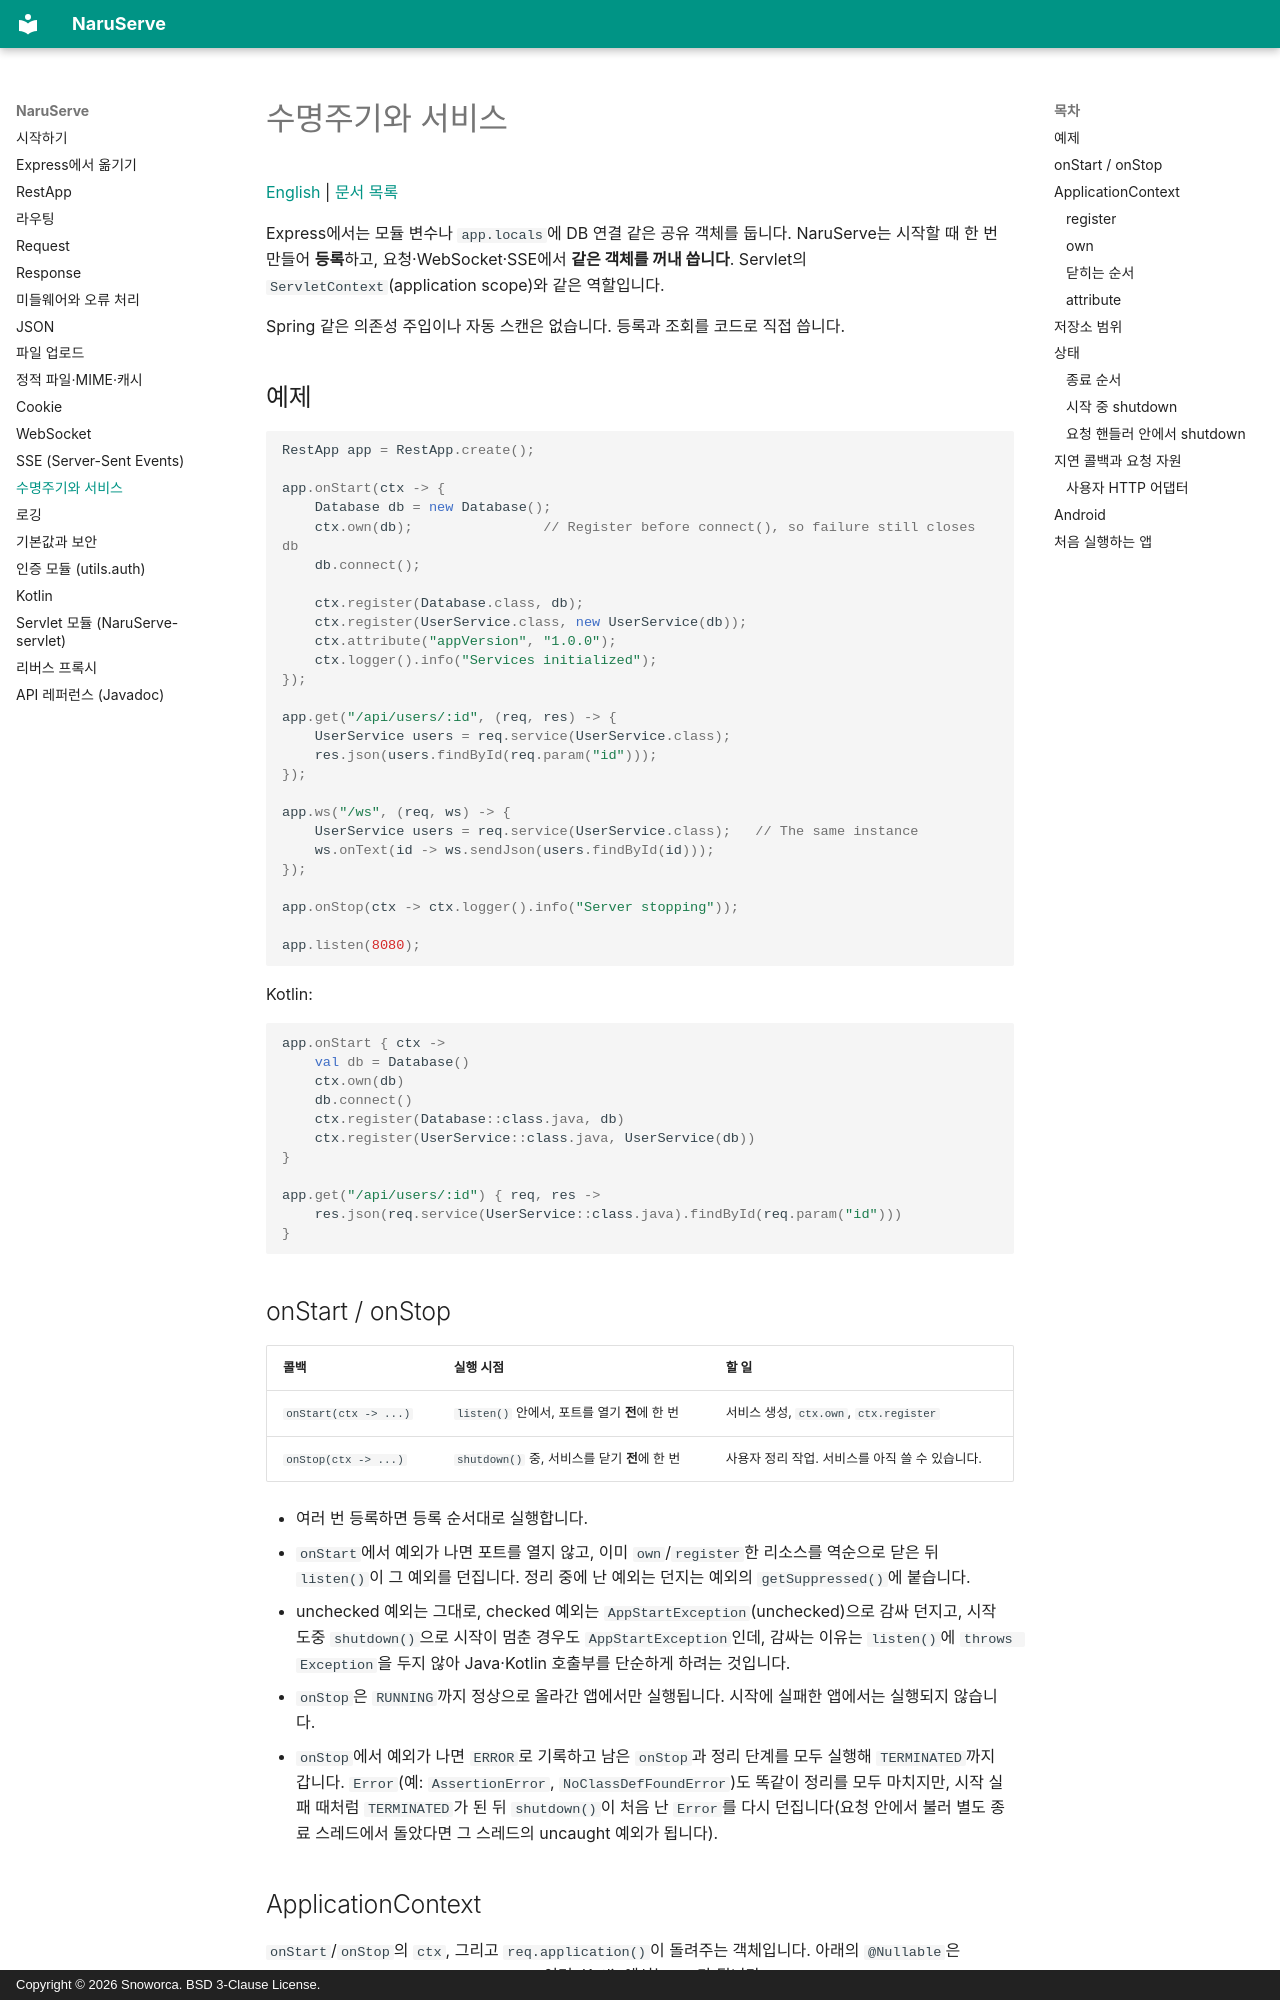

repository: Snoworca/NaruServe · page: lifecycle/index.html · generator: mkdocs · copyright: Copyright © 2026 Snoworca. BSD 3-Clause License.

# 수명주기와 서비스

[English](en/lifecycle.md) | [문서 목록](README.md)

Express에서는 모듈 변수나 `app.locals`에 DB 연결 같은 공유 객체를 둡니다. NaruServe는 시작할 때 한 번 만들어 **등록**하고, 요청·WebSocket·SSE에서 **같은 객체를 꺼내 씁니다**. Servlet의 `ServletContext`(application scope)와 같은 역할입니다.

Spring 같은 의존성 주입이나 자동 스캔은 없습니다. 등록과 조회를 코드로 직접 씁니다.

## 예제

```java
RestApp app = RestApp.create();

app.onStart(ctx -> {
    Database db = new Database();
    ctx.own(db);                // Register before connect(), so failure still closes db
    db.connect();

    ctx.register(Database.class, db);
    ctx.register(UserService.class, new UserService(db));
    ctx.attribute("appVersion", "1.0.0");
    ctx.logger().info("Services initialized");
});

app.get("/api/users/:id", (req, res) -> {
    UserService users = req.service(UserService.class);
    res.json(users.findById(req.param("id")));
});

app.ws("/ws", (req, ws) -> {
    UserService users = req.service(UserService.class);   // The same instance
    ws.onText(id -> ws.sendJson(users.findById(id)));
});

app.onStop(ctx -> ctx.logger().info("Server stopping"));

app.listen(8080);
```

Kotlin:

```kotlin
app.onStart { ctx ->
    val db = Database()
    ctx.own(db)
    db.connect()
    ctx.register(Database::class.java, db)
    ctx.register(UserService::class.java, UserService(db))
}

app.get("/api/users/:id") { req, res ->
    res.json(req.service(UserService::class.java).findById(req.param("id")))
}
```

## onStart / onStop

| 콜백 | 실행 시점 | 할 일 |
|---|---|---|
| `onStart(ctx -> ...)` | `listen()` 안에서, 포트를 열기 **전**에 한 번 | 서비스 생성, `ctx.own`, `ctx.register` |
| `onStop(ctx -> ...)` | `shutdown()` 중, 서비스를 닫기 **전**에 한 번 | 사용자 정리 작업. 서비스를 아직 쓸 수 있습니다. |

- 여러 번 등록하면 등록 순서대로 실행합니다.
- `onStart`에서 예외가 나면 포트를 열지 않고, 이미 `own`/`register`한 리소스를 역순으로 닫은 뒤 `listen()`이 그 예외를 던집니다. 정리 중에 난 예외는 던지는 예외의 `getSuppressed()`에 붙습니다.
- unchecked 예외는 그대로, checked 예외는 `AppStartException`(unchecked)으로 감싸 던지고, 시작 도중 `shutdown()`으로 시작이 멈춘 경우도 `AppStartException`인데, 감싸는 이유는 `listen()`에 `throws Exception`을 두지 않아 Java·Kotlin 호출부를 단순하게 하려는 것입니다.
- `onStop`은 `RUNNING`까지 정상으로 올라간 앱에서만 실행됩니다. 시작에 실패한 앱에서는 실행되지 않습니다.
- `onStop`에서 예외가 나면 `ERROR`로 기록하고 남은 `onStop`과 정리 단계를 모두 실행해 `TERMINATED`까지 갑니다. `Error`(예: `AssertionError`, `NoClassDefFoundError`)도 똑같이 정리를 모두 마치지만, 시작 실패 때처럼 `TERMINATED`가 된 뒤 `shutdown()`이 처음 난 `Error`를 다시 던집니다(요청 안에서 불러 별도 종료 스레드에서 돌았다면 그 스레드의 uncaught 예외가 됩니다).
